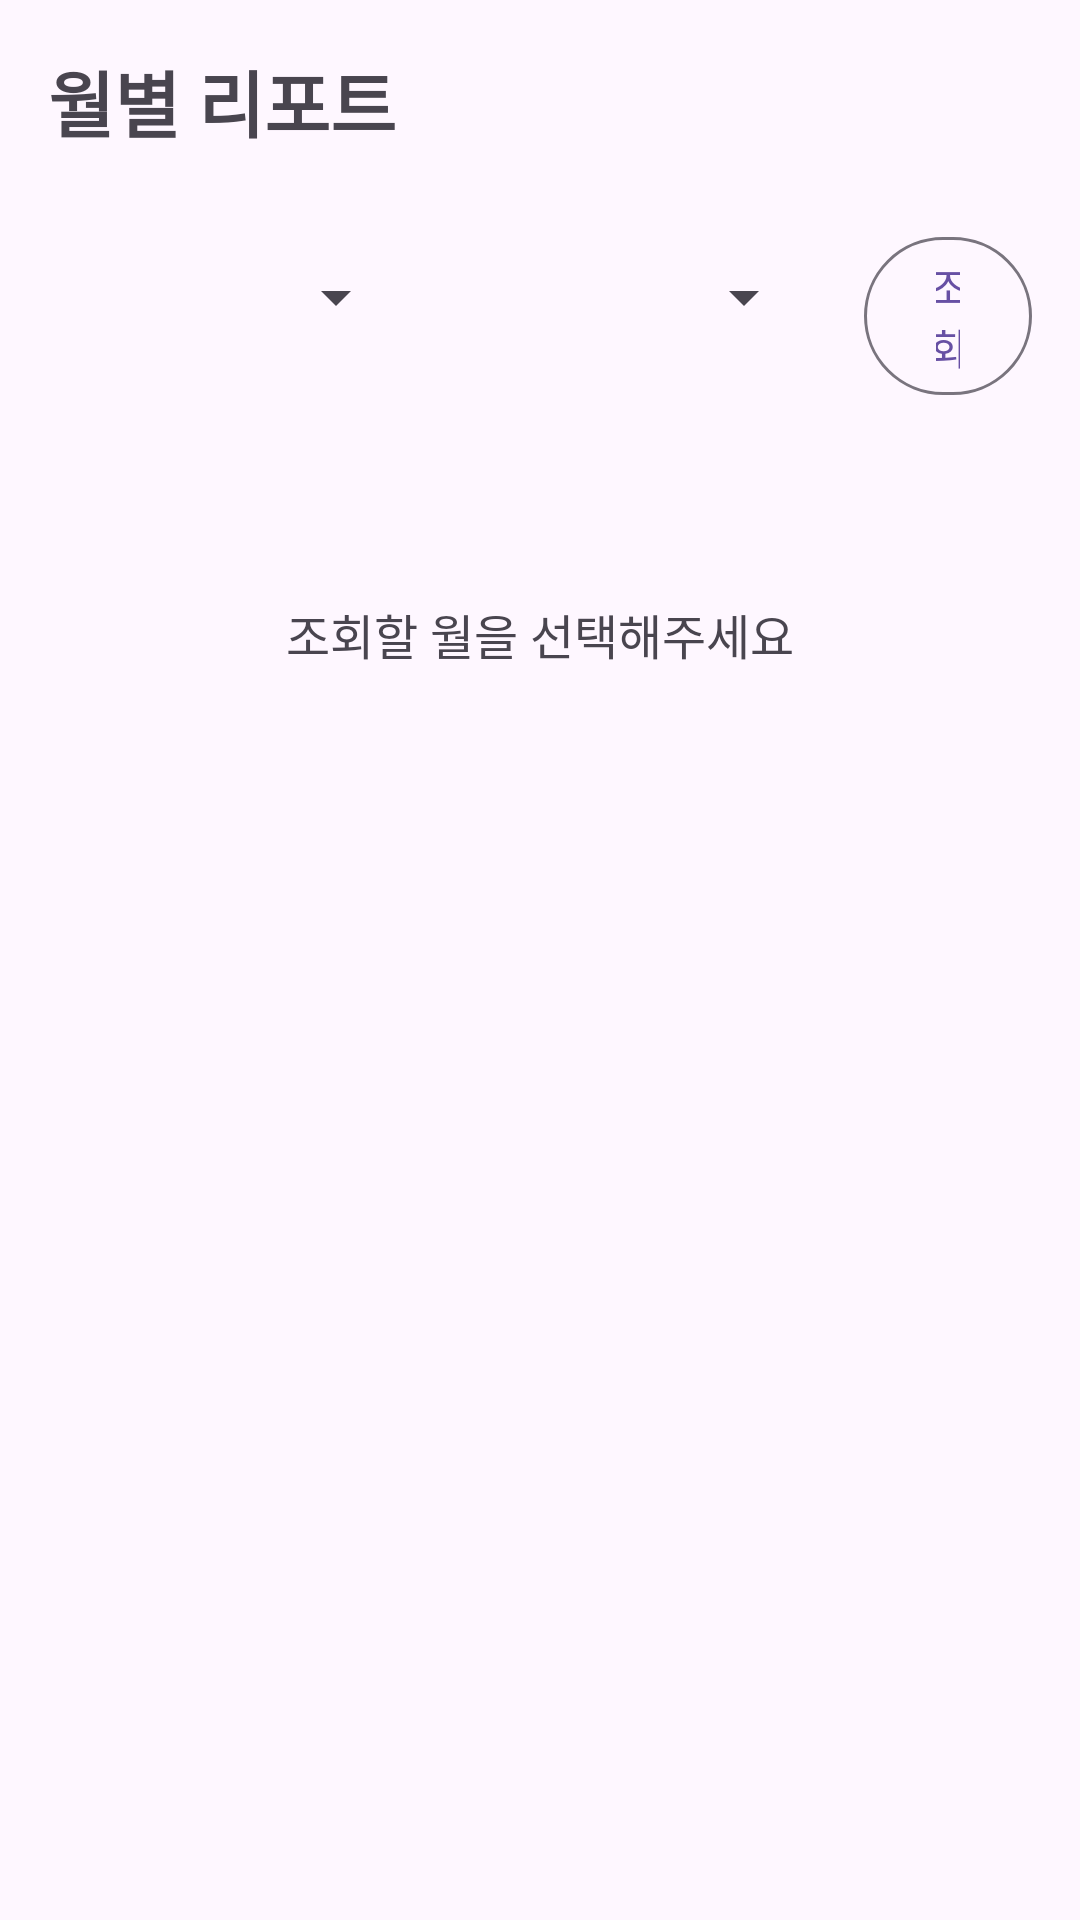

Reconstruct the res/layout file that produces this screen, plus the resources it refers to.
<!-- AndroidManifest.xml: application theme Theme.LogisticsManagement -->
<!-- res/layout/fragment_report.xml -->
<?xml version="1.0" encoding="utf-8"?>
<LinearLayout xmlns:android="http://schemas.android.com/apk/res/android"
    xmlns:app="http://schemas.android.com/apk/res-auto"
    android:layout_width="match_parent"
    android:layout_height="match_parent"
    android:orientation="vertical"
    android:padding="16dp">

    <TextView
        android:layout_width="wrap_content"
        android:layout_height="wrap_content"
        android:text="월별 리포트"
        android:textSize="24sp"
        android:textStyle="bold"
        android:layout_marginBottom="24dp" />

    
    <LinearLayout
        android:layout_width="match_parent"
        android:layout_height="wrap_content"
        android:orientation="horizontal"
        android:layout_marginBottom="24dp">

        <Spinner
            android:id="@+id/spinnerYear"
            android:layout_width="120dp"
            android:layout_height="48dp"
            android:layout_marginEnd="16dp" />

        <Spinner
            android:id="@+id/spinnerMonth"
            android:layout_width="120dp"
            android:layout_height="48dp"
            android:layout_marginEnd="16dp" />

        <com.google.android.material.button.MaterialButton
            android:id="@+id/btnLoadData"
            android:layout_width="wrap_content"
            android:layout_height="wrap_content"
            android:text="조회"
            style="@style/Widget.Material3.Button.OutlinedButton" />

    </LinearLayout>

    
    <com.google.android.material.card.MaterialCardView
        android:id="@+id/cardSummary"
        android:layout_width="match_parent"
        android:layout_height="wrap_content"
        android:layout_marginBottom="16dp"
        android:visibility="gone"
        app:cardElevation="4dp">

        <LinearLayout
            android:layout_width="match_parent"
            android:layout_height="wrap_content"
            android:orientation="vertical"
            android:padding="16dp">

            <TextView
                android:id="@+id/tvSummaryTitle"
                android:layout_width="match_parent"
                android:layout_height="wrap_content"
                android:text="2024년 1월 집계"
                android:textSize="18sp"
                android:textStyle="bold"
                android:layout_marginBottom="16dp" />

            <LinearLayout
                android:layout_width="match_parent"
                android:layout_height="wrap_content"
                android:orientation="horizontal">

                <LinearLayout
                    android:layout_width="0dp"
                    android:layout_height="wrap_content"
                    android:layout_weight="1"
                    android:orientation="vertical"
                    android:gravity="center">

                    <TextView
                        android:id="@+id/tvTotalPallets"
                        android:layout_width="wrap_content"
                        android:layout_height="wrap_content"
                        android:text="0"
                        android:textSize="32sp"
                        android:textStyle="bold"
                        android:textColor="@color/design_default_color_primary" />

                    <TextView
                        android:layout_width="wrap_content"
                        android:layout_height="wrap_content"
                        android:text="총 파렛트"
                        android:textSize="14sp" />

                </LinearLayout>

                <LinearLayout
                    android:layout_width="0dp"
                    android:layout_height="wrap_content"
                    android:layout_weight="1"
                    android:orientation="vertical"
                    android:gravity="center">

                    <TextView
                        android:id="@+id/tvTotalRecords"
                        android:layout_width="wrap_content"
                        android:layout_height="wrap_content"
                        android:text="0"
                        android:textSize="32sp"
                        android:textStyle="bold"
                        android:textColor="@color/design_default_color_primary" />

                    <TextView
                        android:layout_width="wrap_content"
                        android:layout_height="wrap_content"
                        android:text="총 기록"
                        android:textSize="14sp" />

                </LinearLayout>

                <LinearLayout
                    android:layout_width="0dp"
                    android:layout_height="wrap_content"
                    android:layout_weight="1"
                    android:orientation="vertical"
                    android:gravity="center">

                    <TextView
                        android:id="@+id/tvTotalDistributors"
                        android:layout_width="wrap_content"
                        android:layout_height="wrap_content"
                        android:text="0"
                        android:textSize="32sp"
                        android:textStyle="bold"
                        android:textColor="@color/design_default_color_primary" />

                    <TextView
                        android:layout_width="wrap_content"
                        android:layout_height="wrap_content"
                        android:text="유통사"
                        android:textSize="14sp" />

                </LinearLayout>

            </LinearLayout>

        </LinearLayout>

    </com.google.android.material.card.MaterialCardView>

    
    <com.google.android.material.button.MaterialButton
        android:id="@+id/btnDownloadCsv"
        android:layout_width="match_parent"
        android:layout_height="56dp"
        android:text="CSV 파일 다운로드"
        android:visibility="gone"
        android:drawableStart="@drawable/ic_download"
        android:layout_marginBottom="16dp" />

    <ProgressBar
        android:id="@+id/progressBar"
        android:layout_width="wrap_content"
        android:layout_height="wrap_content"
        android:layout_gravity="center"
        android:visibility="gone" />

    
    <TextView
        android:id="@+id/tvEmpty"
        android:layout_width="wrap_content"
        android:layout_height="wrap_content"
        android:text="조회할 월을 선택해주세요"
        android:textSize="16sp"
        android:layout_gravity="center"
        android:layout_marginTop="40dp" />

</LinearLayout>
<!-- resources referenced by this layout -->
<resources>
  <style name="Theme.LogisticsManagement" parent="Base.Theme.LogisticsManagement" />
  <style name="Base.Theme.LogisticsManagement" parent="Theme.Material3.DayNight.NoActionBar">
          
          
      </style>
</resources>
